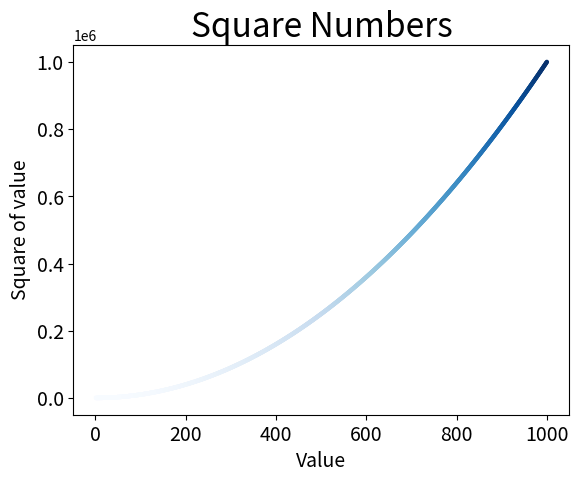

Python code for this plot:
import matplotlib.pyplot as plt

###手动输入值
# x_values = [1, 2, 3, 4, 5]
# y_values = [1, 4, 9, 16, 25]
###自动计算数据的一种方法
x_values = list(range(1, 1001))
y_values = [x ** 2 for x in x_values]

#plt.scatter(x_values, y_values, c='red', edgecolors='black', s=10) #'c'为点的颜色， 'edgecolors'为轮廓颜色
'''要了解pyplot中所有的颜色映射，请访问http://matplotlib.org/，单击Examples，向下滚动到Color Examples，再单击Colormaps_reference'''
plt.scatter(x_values, y_values, c=y_values, cmap=plt.cm.Blues, edgecolors='none', s=10) #使用颜色映射


plt.title("Square Numbers", fontsize=24)
plt.xlabel("Value", fontsize=14)
plt.ylabel("Square of value", fontsize=14)

plt.tick_params(axis='both', labelsize=14)

###设置每个坐标轴的取值范围
#plt.axis([0, 1100, 0, 1100000])

#保存图片到文件中
plt.savefig('squares_plot.png', bbox_inches='tight')###将空白的区域剪掉

plt.show()


